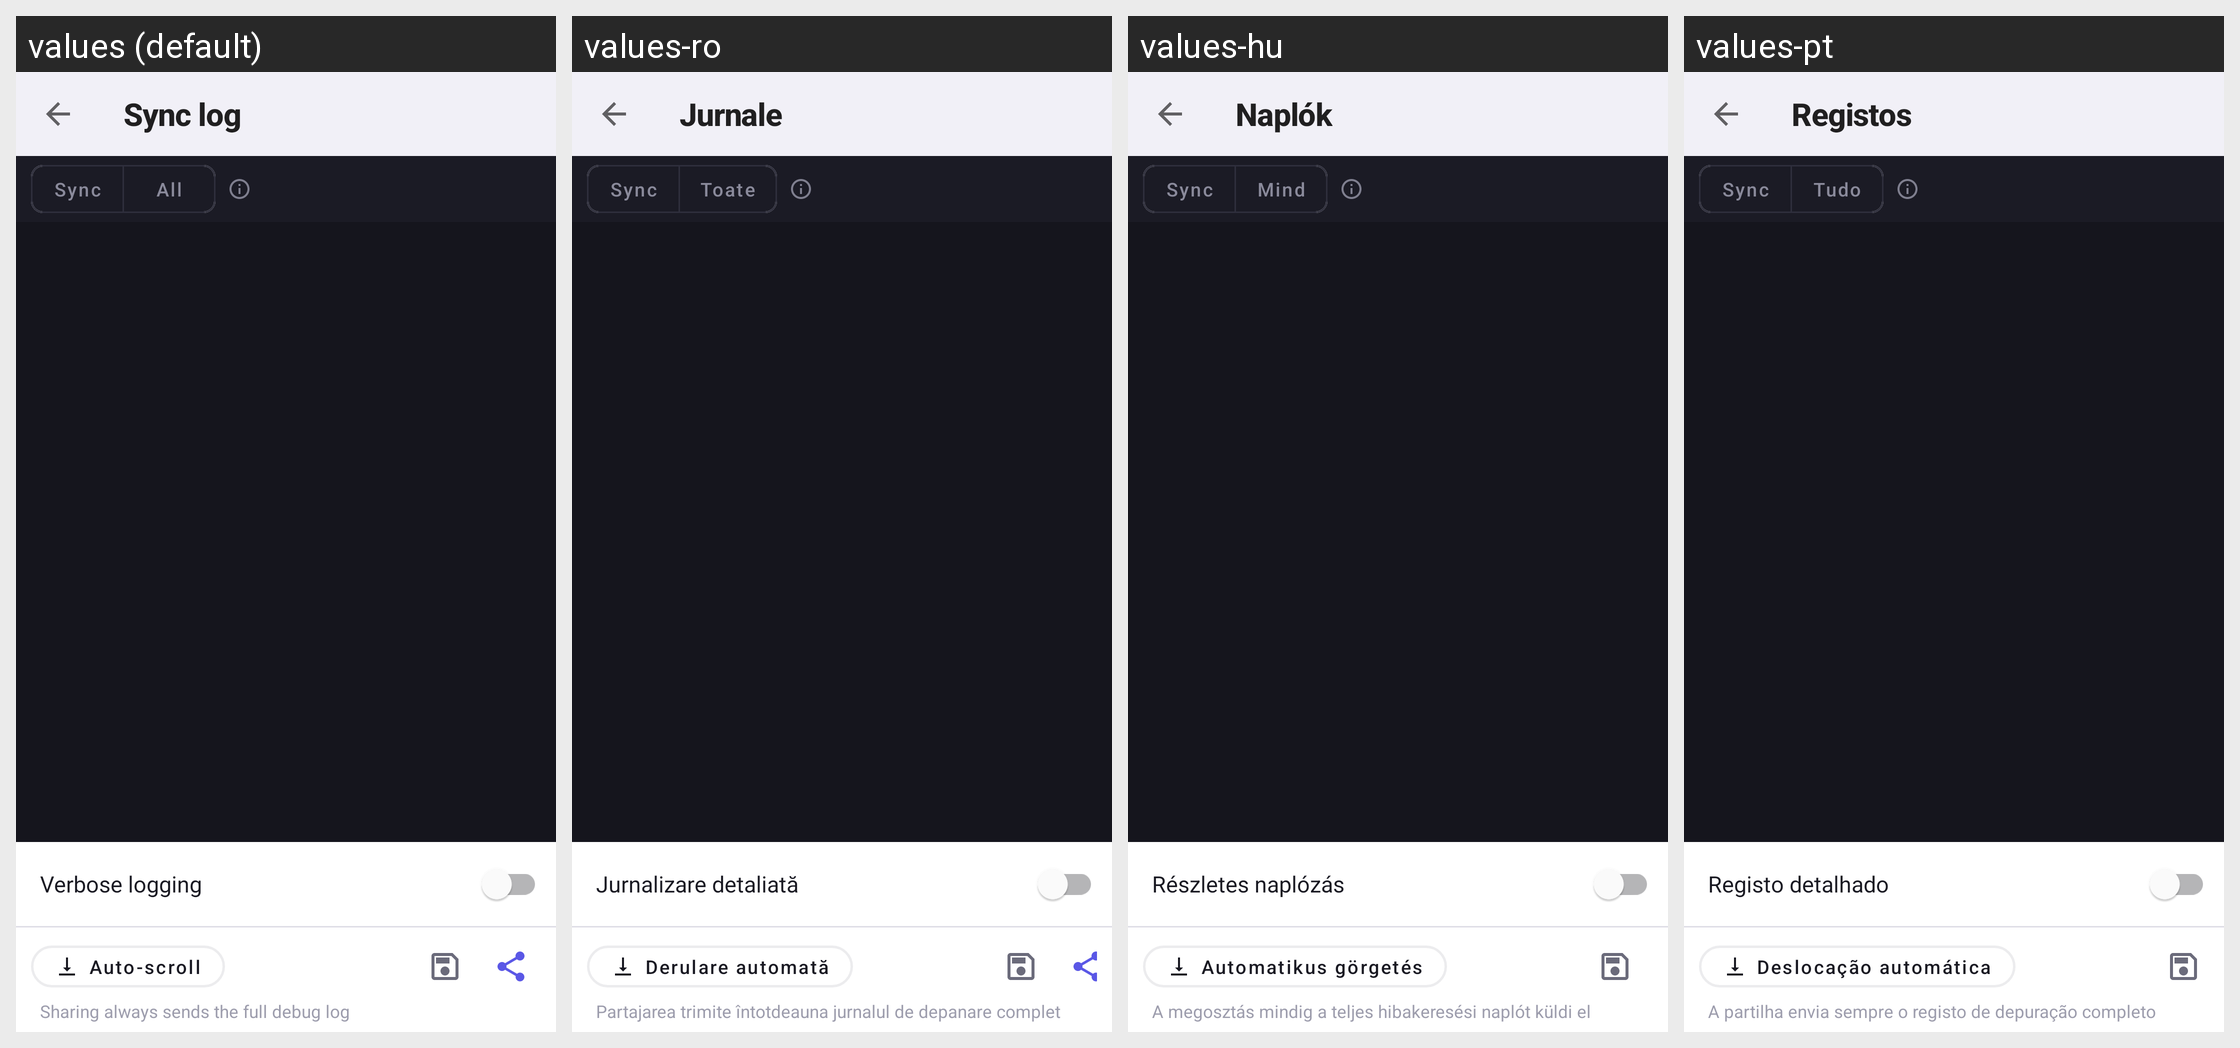

Translations of the strings shown on this Android screen, per locale in the grid:
Android screen res/layout/activity_log_viewer.xml rendered under 4 locales, left to right: values (default), values-ro, values-hu, values-pt. Device: Nexus 5 (rendered at 1080×1920; each locale shown at half size, 540×960, under a caption strip naming it); theme Theme.SyncForProton.
Other locales in the repository, not shown: values-bg, values-cs, values-da, values-de, values-el, values-es, values-et, values-fi, values-fr, values-ga, values-hr, values-it, values-lt, values-lv, values-mt, values-nb, values-nl, values-pl, values-sk, values-sl, values-sv.
Strings drawn on this screen, with the default value and each locale's value (text and hints the layout hard-codes, and strings that could not be matched under every locale, appear in the picture but are not listed):

title_sync_logs
  values: Sync log
  values-ro: Jurnale
  values-hu: Naplók
  values-pt: Registos

label_log_filter_sync
  values: Sync
  values-ro: Sync
  values-hu: Sync
  values-pt: Sync

label_log_filter_all
  values: All
  values-ro: Toate
  values-hu: Mind
  values-pt: Tudo

label_verbose_logging_title
  values: Verbose logging
  values-ro: Jurnalizare detaliată
  values-hu: Részletes naplózás
  values-pt: Registo detalhado

btn_auto_scroll
  values: Auto-scroll
  values-ro: Derulare automată
  values-hu: Automatikus görgetés
  values-pt: Deslocação automática

label_share_sends_full_log
  values: Sharing always sends the full debug log
  values-ro: Partajarea trimite întotdeauna jurnalul de depanare complet
  values-hu: A megosztás mindig a teljes hibakeresési naplót küldi el
  values-pt: A partilha envia sempre o registo de depuração completo
